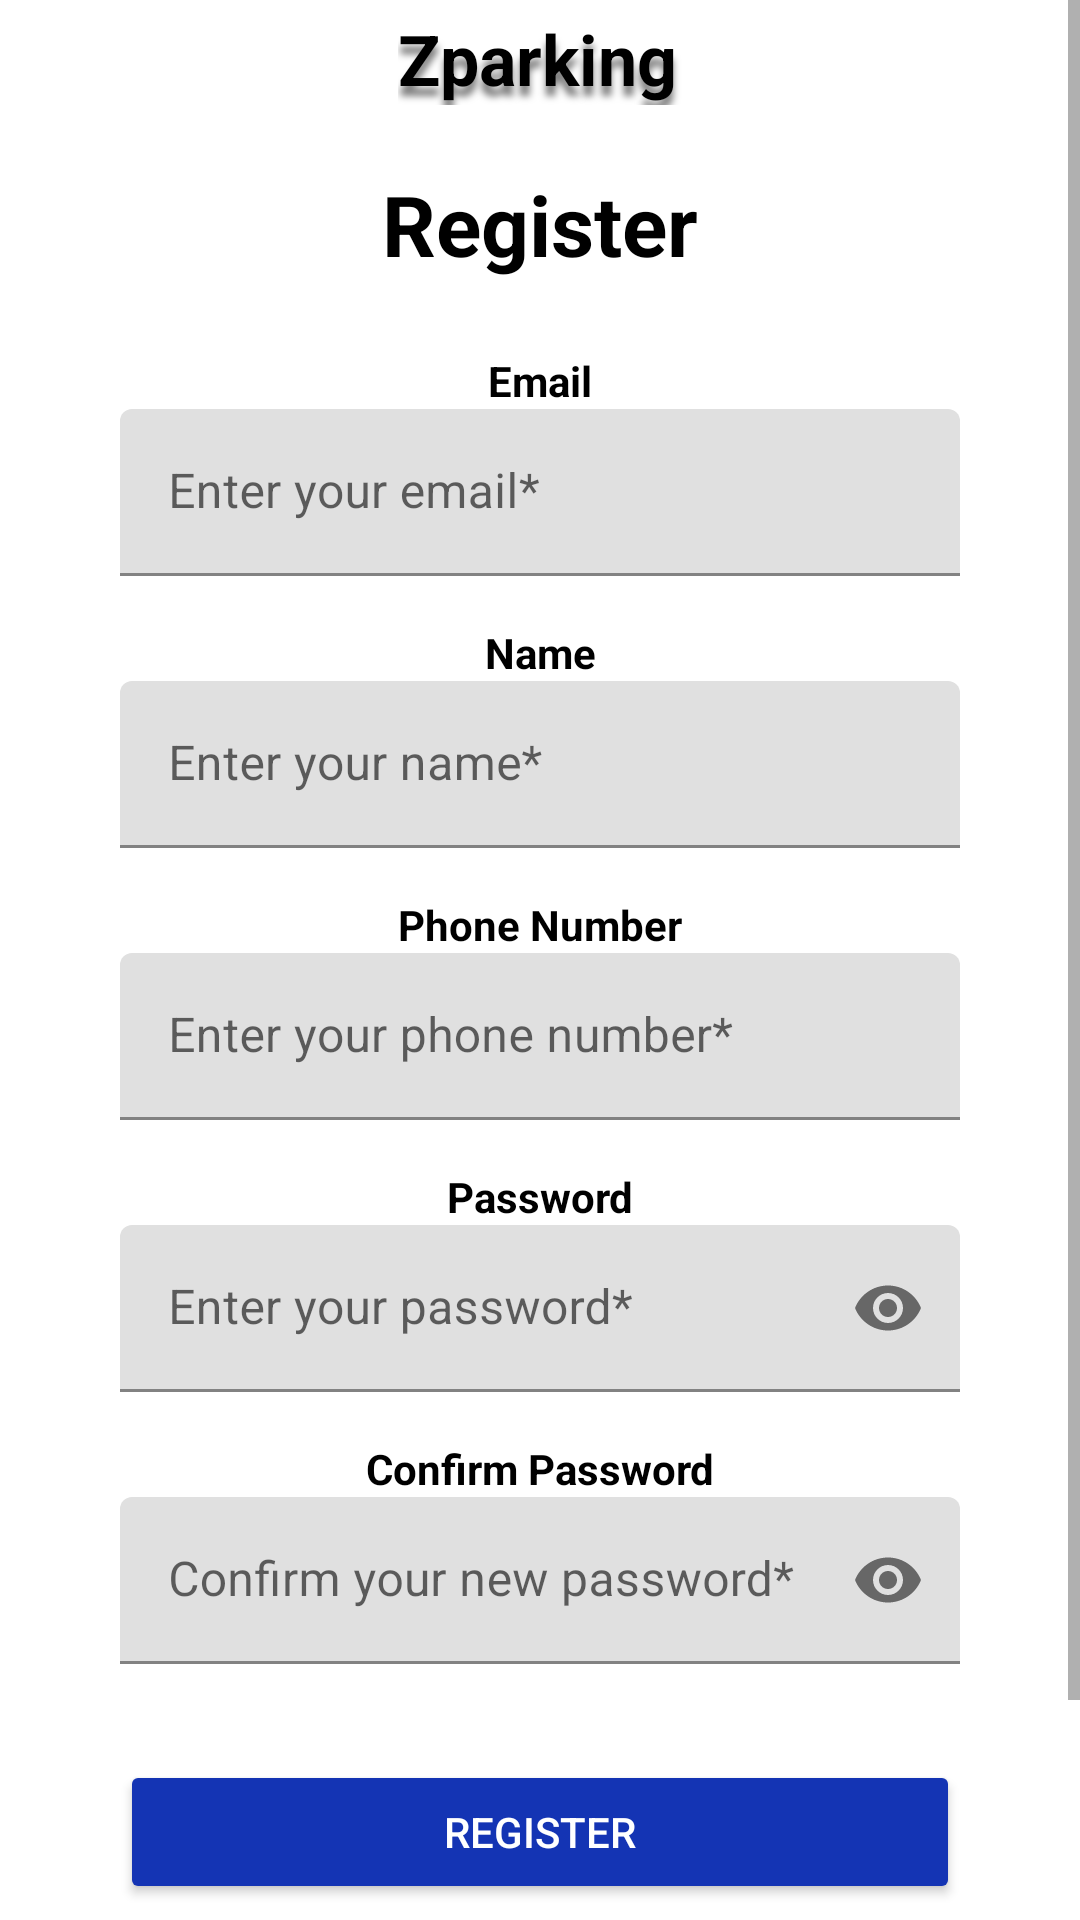

This screen was rendered from an Android layout file. Write that file and the resources it references.
<!-- AndroidManifest.xml: application theme Theme.ParkingLKS -->
<!-- res/layout/fragment_register.xml -->
<ScrollView xmlns:android="http://schemas.android.com/apk/res/android"
    xmlns:app="http://schemas.android.com/apk/res-auto"
    xmlns:tools="http://schemas.android.com/tools"
    android:layout_width="match_parent"
    android:layout_height="match_parent"
    android:fillViewport="true"
    android:background="#FFFFFF"
    tools:context=".view.fragment.RegisterFragment">

    <androidx.constraintlayout.widget.ConstraintLayout
        android:layout_width="match_parent"
        android:layout_height="wrap_content"
        android:paddingBottom="32dp">
        <TextView
            android:id="@+id/LabelAppName"
            android:layout_width="95dp"
            android:layout_height="31dp"
            android:layout_marginTop="4dp"
            android:shadowColor="#80000000"
            android:shadowDx="0"
            android:shadowDy="10"
            android:shadowRadius="6"
            android:text="@string/app_name"
            android:textColor="@color/black"
            android:textSize="16sp"
            android:textStyle="bold"
            app:autoSizeTextType="uniform"
            app:layout_constraintEnd_toEndOf="parent"
            app:layout_constraintStart_toStartOf="parent"
            app:layout_constraintTop_toTopOf="parent" />

        
        <TextView
            android:id="@+id/titleRegister"
            android:layout_width="wrap_content"
            android:layout_height="wrap_content"
            android:layout_marginTop="56dp"
            android:text="@string/register_title"
            android:textColor="@color/black"
            android:textSize="28sp"
            android:textStyle="bold"
            app:layout_constraintTop_toTopOf="parent"
            app:layout_constraintStart_toStartOf="parent"
            app:layout_constraintEnd_toEndOf="parent" />

        
        <TextView
            android:id="@+id/labelEmail"
            android:layout_width="wrap_content"
            android:layout_height="wrap_content"
            android:layout_marginTop="24dp"
            android:text="@string/label_email"
            android:textColor="@color/black"
            android:textStyle="bold"
            android:textSize="14sp"
            app:layout_constraintTop_toBottomOf="@id/titleRegister"
            app:layout_constraintStart_toStartOf="parent"
            app:layout_constraintEnd_toEndOf="parent" />

        
        <com.google.android.material.textfield.TextInputLayout
            android:id="@+id/emailInputLayout"
            android:layout_width="280dp"
            android:layout_height="wrap_content"
            android:hint="@string/hint_email"
            app:boxStrokeColor="@color/black"
            app:layout_constraintTop_toBottomOf="@id/labelEmail"
            app:layout_constraintStart_toStartOf="parent"
            app:layout_constraintEnd_toEndOf="parent">

            <com.google.android.material.textfield.TextInputEditText
                android:id="@+id/emailEditText"
                android:layout_width="match_parent"
                android:layout_height="wrap_content"
                android:inputType="textEmailAddress"
                android:textColor="@color/black" />
        </com.google.android.material.textfield.TextInputLayout>

        
        <TextView
            android:id="@+id/labelUsername"
            android:layout_width="wrap_content"
            android:layout_height="wrap_content"
            android:layout_marginTop="16dp"
            android:text="@string/label_name"
            android:textColor="@color/black"
            android:textStyle="bold"
            android:textSize="14sp"
            app:layout_constraintTop_toBottomOf="@id/emailInputLayout"
            app:layout_constraintStart_toStartOf="parent"
            app:layout_constraintEnd_toEndOf="parent" />

        
        <com.google.android.material.textfield.TextInputLayout
            android:id="@+id/usernameInputLayout"
            android:layout_width="280dp"
            android:layout_height="wrap_content"
            android:hint="@string/hint_name"
            app:boxStrokeColor="@color/black"
            app:layout_constraintTop_toBottomOf="@id/labelUsername"
            app:layout_constraintStart_toStartOf="parent"
            app:layout_constraintEnd_toEndOf="parent">

            <com.google.android.material.textfield.TextInputEditText
                android:id="@+id/usernameEditText"
                android:layout_width="match_parent"
                android:layout_height="wrap_content"
                android:inputType="textPersonName"
                android:textColor="@color/black" />
        </com.google.android.material.textfield.TextInputLayout>

        
        <TextView
            android:id="@+id/labelPhone"
            android:layout_width="wrap_content"
            android:layout_height="wrap_content"
            android:layout_marginTop="16dp"
            android:text="@string/label_phone_number"
            android:textColor="@color/black"
            android:textStyle="bold"
            android:textSize="14sp"
            app:layout_constraintTop_toBottomOf="@id/usernameInputLayout"
            app:layout_constraintStart_toStartOf="parent"
            app:layout_constraintEnd_toEndOf="parent" />

        
        <com.google.android.material.textfield.TextInputLayout
            android:id="@+id/phoneInputLayout"
            android:layout_width="280dp"
            android:layout_height="wrap_content"
            android:hint="@string/hint_phone_number"
            app:boxStrokeColor="@color/black"
            app:layout_constraintTop_toBottomOf="@id/labelPhone"
            app:layout_constraintStart_toStartOf="parent"
            app:layout_constraintEnd_toEndOf="parent">

            <com.google.android.material.textfield.TextInputEditText
                android:id="@+id/phoneEditText"
                android:layout_width="match_parent"
                android:layout_height="wrap_content"
                android:inputType="phone"
                android:textColor="@color/black" />
        </com.google.android.material.textfield.TextInputLayout>

        
        <TextView
            android:id="@+id/labelPassword"
            android:layout_width="wrap_content"
            android:layout_height="wrap_content"
            android:layout_marginTop="16dp"
            android:text="@string/label_password"
            android:textColor="@color/black"
            android:textStyle="bold"
            android:textSize="14sp"
            app:layout_constraintTop_toBottomOf="@id/phoneInputLayout"
            app:layout_constraintStart_toStartOf="parent"
            app:layout_constraintEnd_toEndOf="parent" />

        
        <com.google.android.material.textfield.TextInputLayout
            android:id="@+id/passwordInputLayout"
            android:layout_width="280dp"
            android:layout_height="wrap_content"
            android:hint="@string/hint_password"
            app:endIconMode="password_toggle"
            app:boxStrokeColor="@color/black"
            app:layout_constraintTop_toBottomOf="@id/labelPassword"
            app:layout_constraintStart_toStartOf="parent"
            app:layout_constraintEnd_toEndOf="parent">

            <com.google.android.material.textfield.TextInputEditText
                android:id="@+id/passwordEditText"
                android:layout_width="match_parent"
                android:layout_height="wrap_content"
                android:inputType="textPassword"
                android:textColor="@color/black" />
        </com.google.android.material.textfield.TextInputLayout>

        
        <TextView
            android:id="@+id/labelConfirmPassword"
            android:layout_width="wrap_content"
            android:layout_height="wrap_content"
            android:layout_marginTop="16dp"
            android:text="@string/label_confirm_password"
            android:textColor="@color/black"
            android:textStyle="bold"
            android:textSize="14sp"
            app:layout_constraintTop_toBottomOf="@id/passwordInputLayout"
            app:layout_constraintStart_toStartOf="parent"
            app:layout_constraintEnd_toEndOf="parent" />

        
        <com.google.android.material.textfield.TextInputLayout
            android:id="@+id/confirmPasswordInputLayout"
            android:layout_width="280dp"
            android:layout_height="wrap_content"
            android:hint="@string/hint_confirm_password"
            app:endIconMode="password_toggle"
            app:boxStrokeColor="@color/black"
            app:layout_constraintTop_toBottomOf="@id/labelConfirmPassword"
            app:layout_constraintStart_toStartOf="parent"
            app:layout_constraintEnd_toEndOf="parent">

            <com.google.android.material.textfield.TextInputEditText
                android:id="@+id/confirmPasswordEditText"
                android:layout_width="match_parent"
                android:layout_height="wrap_content"
                android:inputType="textPassword"
                android:textColor="@color/black" />
        </com.google.android.material.textfield.TextInputLayout>

        
        <Button
            android:id="@+id/registerButton"
            android:layout_width="280dp"
            android:layout_height="wrap_content"
            android:layout_marginTop="32dp"
            android:text="@string/register_button"
            android:backgroundTint="@color/blue"
            android:textColor="@color/white"
            app:layout_constraintTop_toBottomOf="@id/confirmPasswordInputLayout"
            app:layout_constraintStart_toStartOf="parent"
            app:layout_constraintEnd_toEndOf="parent" />

        
        <Button
            android:id="@+id/backButton"
            android:layout_width="280dp"
            android:layout_height="wrap_content"
            android:layout_marginTop="8dp"
            android:text="@string/back_to_login"
            android:backgroundTint="@color/gray"
            android:textColor="@color/white"
            app:layout_constraintTop_toBottomOf="@id/registerButton"
            app:layout_constraintStart_toStartOf="parent"
            app:layout_constraintEnd_toEndOf="parent" />

    </androidx.constraintlayout.widget.ConstraintLayout>
</ScrollView>
<!-- resources referenced by this layout -->
<resources>
  <color name="black">#FF000000</color>
  <color name="blue"> #1434B4</color>
  <color name="gray">#B0B0B0</color>
  <color name="white">#FFFFFFFF</color>
  <string name="app_name">Zparking</string>
  <string name="back_to_login">Back to Login</string>
  <string name="hint_confirm_password">Confirm your new password*</string>
  <string name="hint_email">Enter your email*</string>
  <string name="hint_name">Enter your name*</string>
  <string name="hint_password">Enter your password*</string>
  <string name="hint_phone_number">Enter your phone number*</string>
  <string name="label_confirm_password">Confirm Password</string>
  <string name="label_email">Email</string>
  <string name="label_name">Name</string>
  <string name="label_password">Password</string>
  <string name="label_phone_number">Phone Number</string>
  <string name="register_button">Register</string>
  <string name="register_title">Register</string>
  <style name="Theme.ParkingLKS" parent="Theme.MaterialComponents.DayNight.NoActionBar">
          
          <item name="colorPrimary">@color/black</item>
          <item name="colorPrimaryVariant">@color/black</item> 
          <item name="colorOnPrimary">@color/black</item>
  
          
          <item name="colorSecondary">#A0C4FF</item> 
          <item name="colorSecondaryVariant">#89B2FF</item>
          <item name="colorOnSecondary">@color/black</item>
  
          
          <item name="android:statusBarColor" tools:targetApi="l">?attr/colorPrimaryVariant</item>
  
  
          
          <item name="colorControlActivated">@color/black</item>
          <item name="android:colorControlActivated">@color/black</item>
          <item name="android:textCursorDrawable">@drawable/cursor_black</item>
  
  
      </style>
  <!-- drawable cursor_black (drawable) -->
  <?xml version="1.0" encoding="utf-8"?>
  <shape xmlns:android="http://schemas.android.com/apk/res/android" android:shape="rectangle">
      <size android:width="1dp"/>
      <solid android:color="@color/black"/>
  </shape>
</resources>
